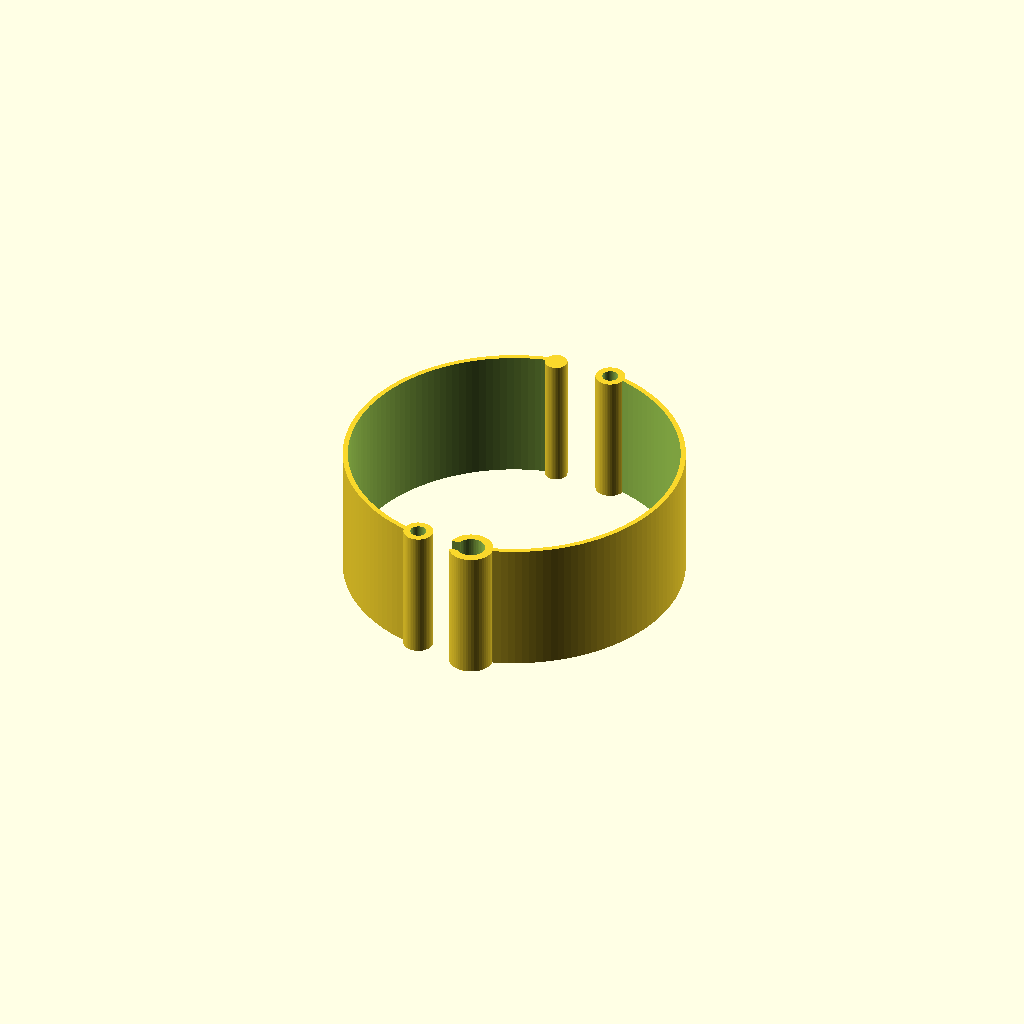
Cell 1 — every parameter at its default value.
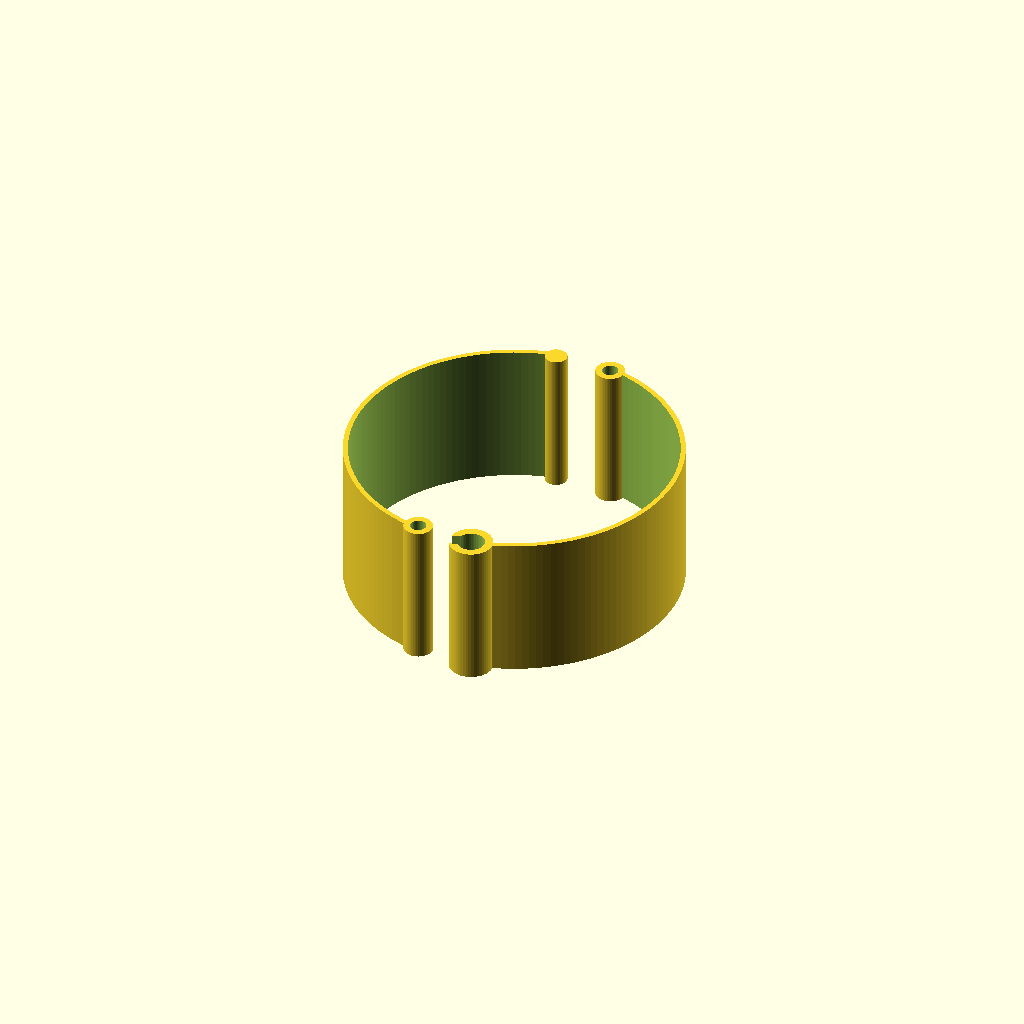
Cell 2: strap_width = 24 (everything else at default).
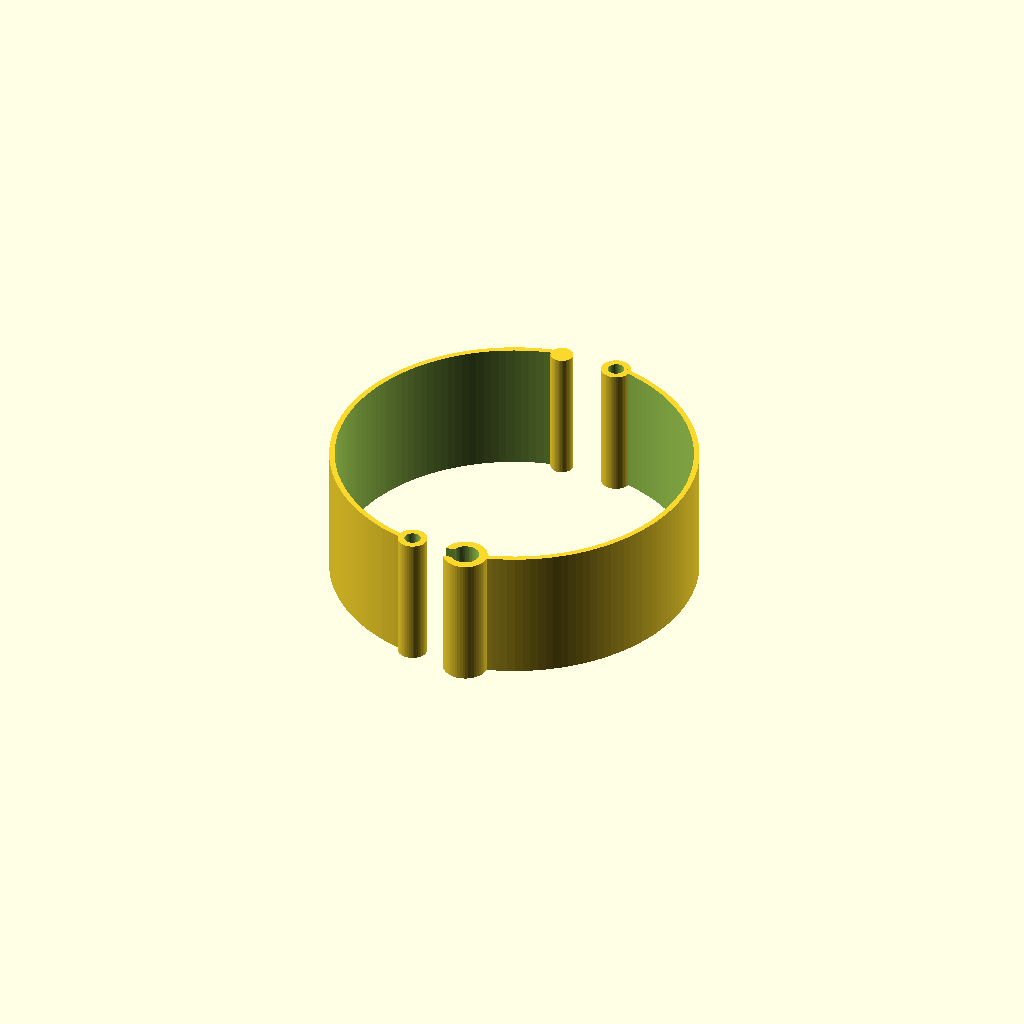
Cell 3: strap_length = 26 (everything else at default).
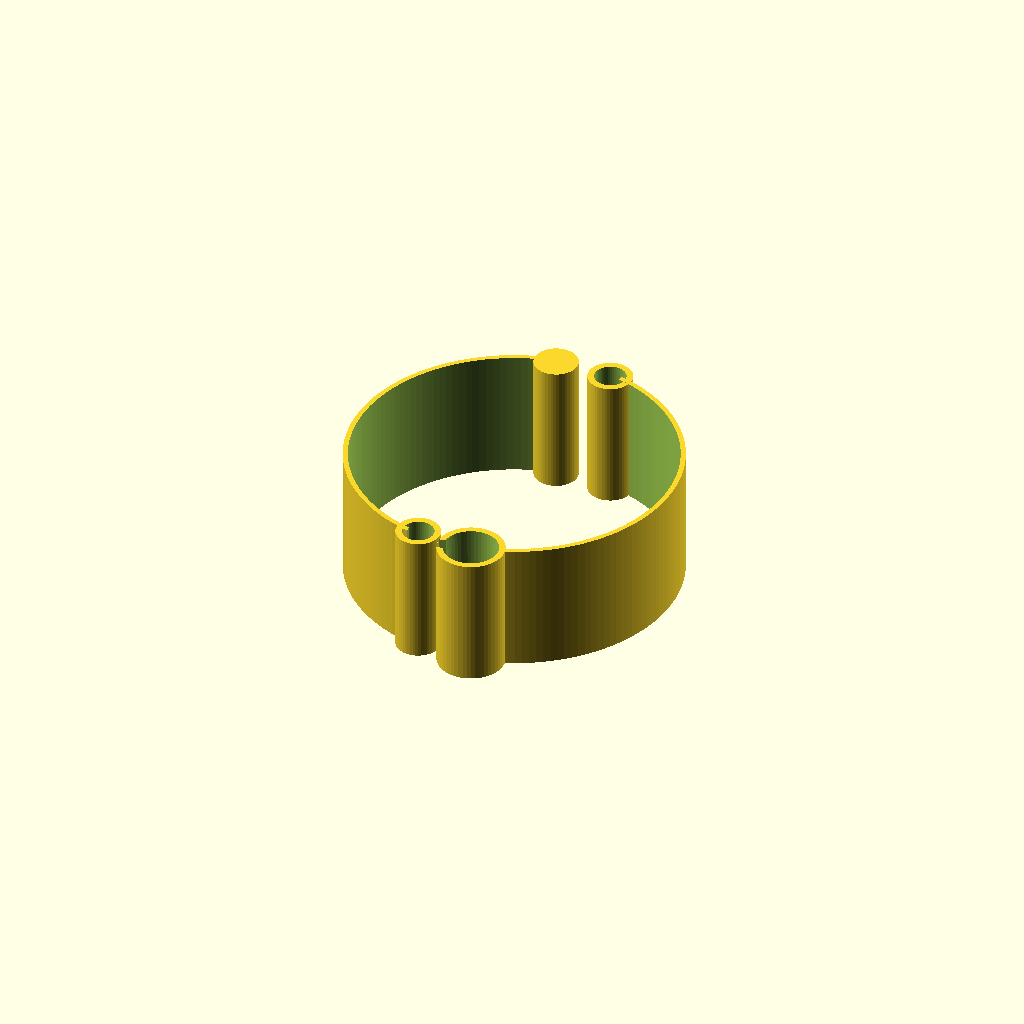
Cell 4 — pin_radius set to 2.4, the other parameters unchanged.
One fixed orthographic camera (rotation 55°, 0°, 25°; colour scheme Cornfield) for every cell.
OpenSCAD source file inputs/thingiverse/files/thing-87132/CLASP--A-Simpler-Watchband/watch.scad:
//watchband by isaac budmen @ibudmen

// Width of strap?
strap_width = 22; // [8,9,10,11,12,13,14,15,16,17,18,19,20,21,22,24,26]
// Length of strap?
strap_length = 24; // [22,24,26,28,30,32,34,36,38,40,42]

//Other variables
pin_radius = 1.2; // Actual pin size divided by 2

//WHERE THE MAGIC HAPPENS
union(){
	pins(); 
	band();
};

module pins(){
	difference(){
	translate([-4.4,-strap_length,-(strap_width/2)+1])cylinder(strap_width-2,pin_radius+1,pin_radius+1,$fn = 50);
	translate([-4.4,-strap_length,-(strap_width/2)])cylinder(strap_width+3,pin_radius,pin_radius,$fn = 50);
	};

	difference(){
	translate([4.4,strap_length,-(strap_width/2)+1])cylinder(strap_width-2,pin_radius+1,pin_radius+1,$fn = 50);
	translate([4.4,strap_length,-(strap_width/2)])cylinder(strap_width+3,pin_radius,pin_radius,$fn = 50);
};
};

module pin_holes(){
translate([0,strap_length,-(strap_width/2)])cylinder(strap_width+3,pin_radius,pin_radius,$fn = 50);
translate([0,strap_length,(-strap_width/2)])cylinder(strap_width+3,pin_radius,pin_radius,$fn = 50);
};

module inside(){
cylinder(strap_width-2,strap_length+1.25,strap_length+1.25,center=true, $fn=150);
};

module outband(){
hull(){inside();
cube(size = [2,2,18],center=true);} // Add platform shape to watch band for watch head
};

module band(){
difference(){	
outband();
scale([0.97,0.97,1.1])outband();
cube(size = [12,strap_length*3,24],center=true);
translate([4.4,-strap_length,0])cylinder(strap_width+3,2*(pin_radius),2*(pin_radius),center=true,$fn = 50); // //outside latch - clearing interfering watch band bit for pin
};

difference(){
translate([4.4,-strap_length-.5,0])cylinder(strap_width-2,1.5*(pin_radius+1),1.5*(pin_radius+1),center=true,$fn = 50); //outside latch - body  
translate([4.4,-strap_length-.5,0])cylinder(strap_width+3,1.5*(pin_radius),1.75*(pin_radius),center=true,$fn = 50); // //outside latch - clearing cylinder for pin
translate([2.4,-strap_length-1,0])rotate([0,0,12])cube([6,2,30],center=true);
 // clearing cube for band
};
translate([-4.4,strap_length,0])cylinder(strap_width-2,1.4*(pin_radius),1.4*(pin_radius),center=true,$fn = 50); // inside latch pin
};
Parameter table extracted from the source (name, type, default, range or options):
strap_width: number, default 22, options 8, 9, 10, 11, 12, 13, 14, 15, 16, 17, 18, 19, 20, 21, 22, 24, 26
strap_length: number, default 24, options 22, 24, 26, 28, 30, 32, 34, 36, 38, 40, 42
pin_radius: number, default 1.2
